Run: headless pygame with SDL's dummy video driver; simulated clock (each Clock.tick advances the game by its frame time, no real sleeping); random seed 0; keys injected as events and as key.get_pressed() state; no mouse input.
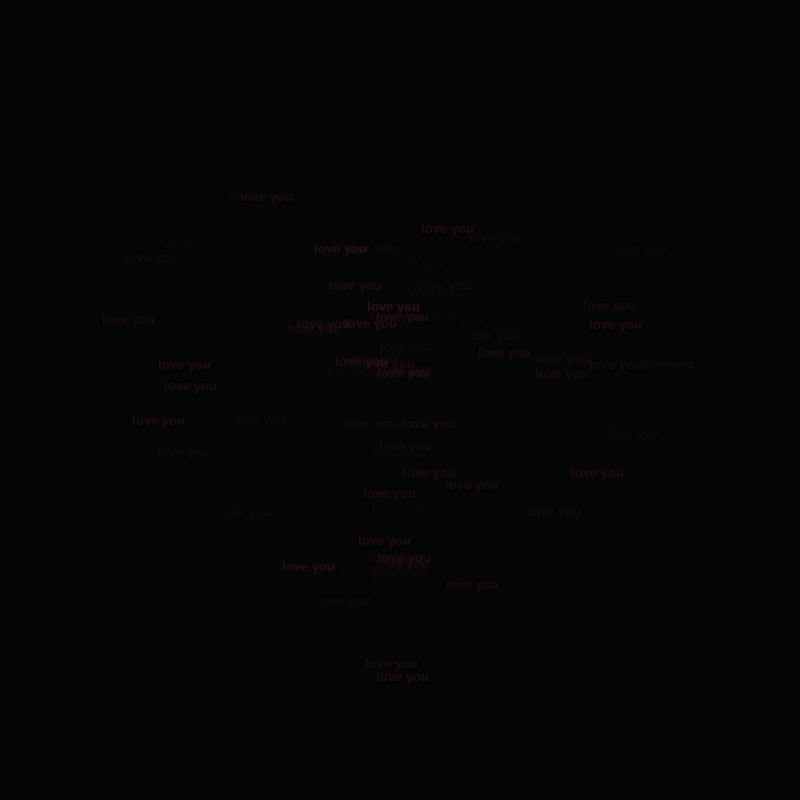
Frame 1 of 4 · flips 1–60 · no input
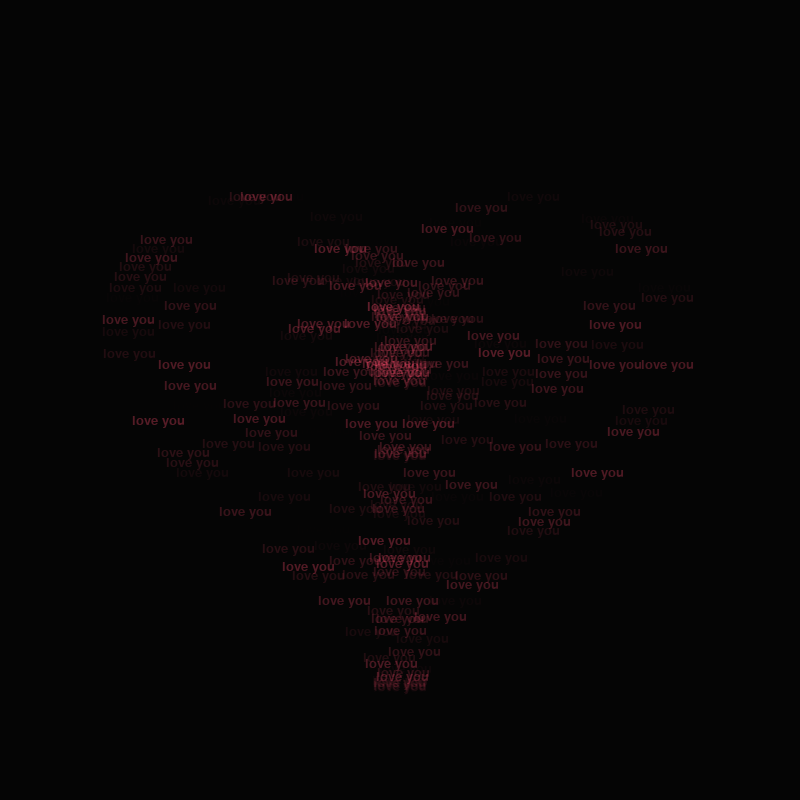
Frame 2 of 4 · flips 61–180 · tapped SPACE, RETURN · held RIGHT (→), D
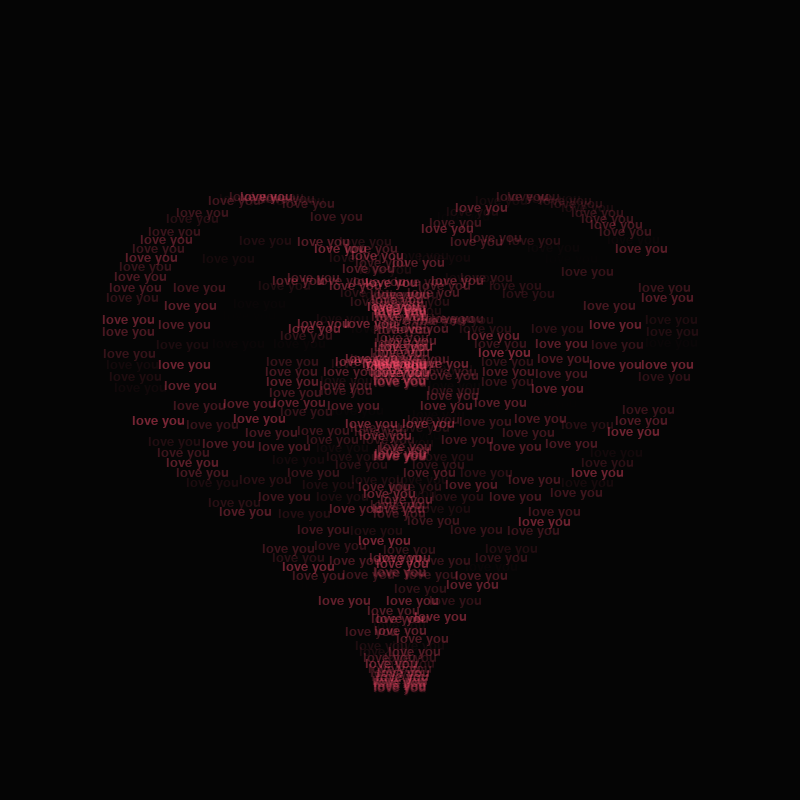
Frame 3 of 4 · flips 181–300 · held DOWN (↓), S
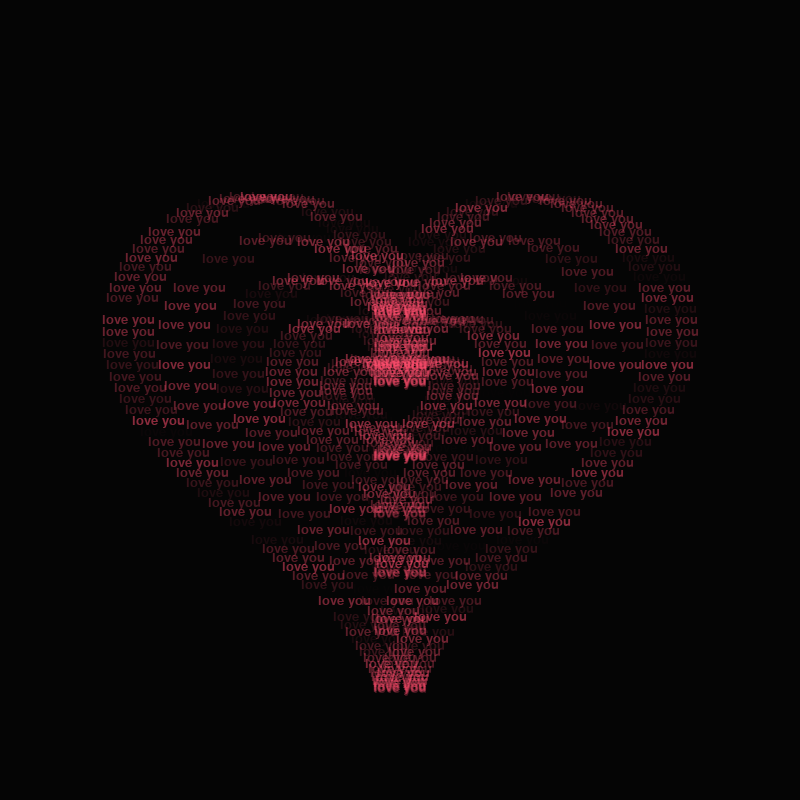
Frame 4 of 4 · flips 301–420 · held LEFT (←), A, UP (↑), W

The pygame program that drew these frames:

import pygame
import math
import random
import sys

pygame.init()
W,H=800,800
screen=pygame.display.set_mode((W,H))
pygame.display.set_caption("For_the_LOVE")
clock=pygame.time.Clock()
font = pygame.font.SysFont("Arial", 20)

TEXT="love you"
PINK=(255,77,109)
BG=(5,5,5)

def heart_points():
    points=[]
    cx,cy=W//2,H//2
    scale=min(W,H)//45

    def make_points(x,y,target):
        return{
            "x":x,
            "y":y,
            "target":target,
            "alpha":0,
            "delay":random.uniform(0,7000)

        }
    for i in range(180):
        t=(i/180)*math.pi*2
        x=16*math.pow(math.sin(t),3)
        y=-(13*math.cos(t)-5*math.cos(2*t)-2*math.cos(3*t)-math.cos(4*t))
        points.append(make_points(cx+x*scale,cy+y*scale,random.uniform(80,180)))

    for s in[0.2,0.4,0.6,0.8]:
        for i in range(80):
            t = (i / 80) * math.pi * 2
            x = 16 * math.pow(math.sin(t), 3)
            y = -(13 * math.cos(t) - 5 * math.cos(2 * t) - 2 * math.cos(3*t) - math.cos(4*t))
            points.append(make_points(cx + x * scale*s, cy + y * scale*s, random.uniform(80, 180)))

    return points
points=heart_points()
start_trick=pygame.time.get_ticks()

while True:
    for event in pygame.event.get():
        if event.type == pygame.quit:
            pygame.quit()
            sys.exit()
        if event.type == pygame.KEYDOWN and event.key == pygame.K_r:

            points=heart_points()
            start_trick=pygame.time.get_ticks()

    elapsed_time=pygame.time.get_ticks()-start_trick
    screen.fill(BG)

    for p in points:
        if elapsed_time>p["delay"]:
            p["alpha"] +=(p["target"]-p["alpha"])*.004

        alpha=int(p["alpha"])
        if alpha>0:
            surface=font.render(TEXT,True,PINK)
            surface.set_alpha(alpha)
            screen.blit(surface,(p["x"]-surface.get_width()//2,p["y"]-surface.get_height()//2))



    pygame.display.flip()
    clock.tick(60)
